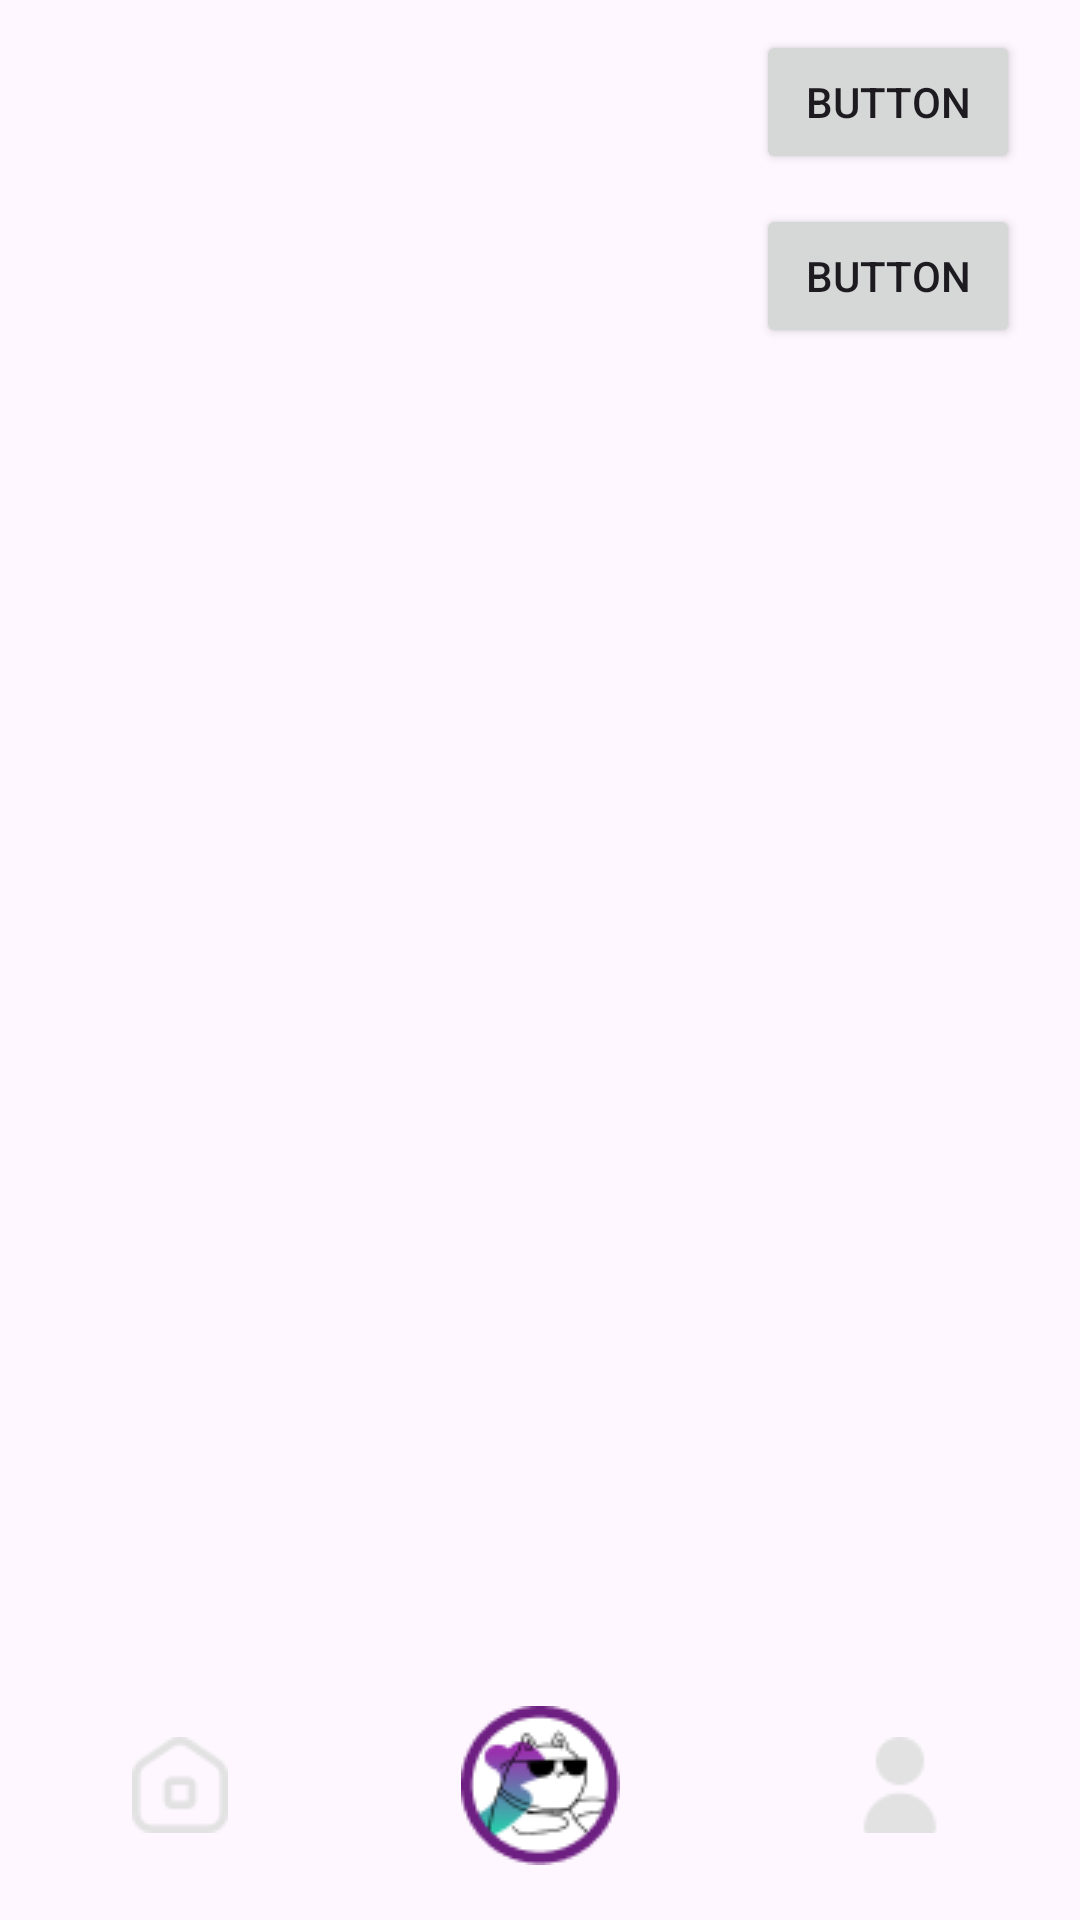

Produce the Android XML layout that renders to this screen, including the resource entries it uses.
<!-- AndroidManifest.xml: application theme Theme.IMAEZIM -->
<!-- res/layout/activity_ar.xml -->
<?xml version="1.0" encoding="utf-8"?>
<androidx.constraintlayout.widget.ConstraintLayout xmlns:android="http://schemas.android.com/apk/res/android"
    xmlns:app="http://schemas.android.com/apk/res-auto"
    xmlns:tools="http://schemas.android.com/tools"
    android:layout_width="match_parent"
    android:layout_height="match_parent">

    <Button
        android:id="@+id/button"
        android:layout_width="wrap_content"
        android:layout_height="wrap_content"
        android:layout_marginTop="10dp"
        android:layout_marginEnd="20dp"
        android:text="Button"
        app:layout_constraintEnd_toEndOf="parent"
        app:layout_constraintTop_toTopOf="parent" />

    <Button
        android:id="@+id/button2"
        android:layout_width="wrap_content"
        android:layout_height="wrap_content"
        android:layout_marginTop="10dp"
        android:layout_marginEnd="20dp"
        android:text="Button"
        app:layout_constraintEnd_toEndOf="parent"
        app:layout_constraintTop_toBottomOf="@+id/button" />

    <ImageButton
        android:id="@+id/homeButton_ar"
        android:layout_width="70dp"
        android:layout_height="70dp"
        android:layout_marginStart="25dp"
        android:layout_marginBottom="10dp"
        android:background="@android:color/transparent"
        android:contentDescription="Home Button"
        app:layout_constraintBottom_toBottomOf="parent"
        app:layout_constraintStart_toStartOf="parent"
        app:srcCompat="@drawable/ic_home_unselected" />

    <ImageButton
        android:id="@+id/arButton_ar"
        android:layout_width="70dp"
        android:layout_height="70dp"
        android:layout_marginBottom="10dp"
        android:background="@android:color/transparent"
        android:contentDescription="Make AR Button"
        app:layout_constraintBottom_toBottomOf="parent"
        app:layout_constraintEnd_toEndOf="parent"
        app:layout_constraintStart_toStartOf="parent"
        app:srcCompat="@drawable/ic_ar_selected" />

    <ImageButton
        android:id="@+id/myfeedButton_ar"
        android:layout_width="70dp"
        android:layout_height="70dp"
        android:layout_marginEnd="25dp"
        android:layout_marginBottom="10dp"
        android:background="@android:color/transparent"
        android:contentDescription="My feed Button"
        app:layout_constraintBottom_toBottomOf="parent"
        app:layout_constraintEnd_toEndOf="parent"
        app:srcCompat="@drawable/ic_myfeed_unselected" />
</androidx.constraintlayout.widget.ConstraintLayout>
<!-- resources referenced by this layout -->
<resources>
  <!-- drawable ic_ar_selected: png bitmap (drawable, 3763 bytes) -->
  <!-- drawable ic_home_unselected: png bitmap (drawable, 1175 bytes) -->
  <!-- drawable ic_myfeed_unselected: png bitmap (drawable, 893 bytes) -->
  <style name="Theme.IMAEZIM" parent="Base.Theme.IMAEZIM" />
  <style name="Base.Theme.IMAEZIM" parent="Theme.Material3.DayNight.NoActionBar">
          
          
      </style>
</resources>
